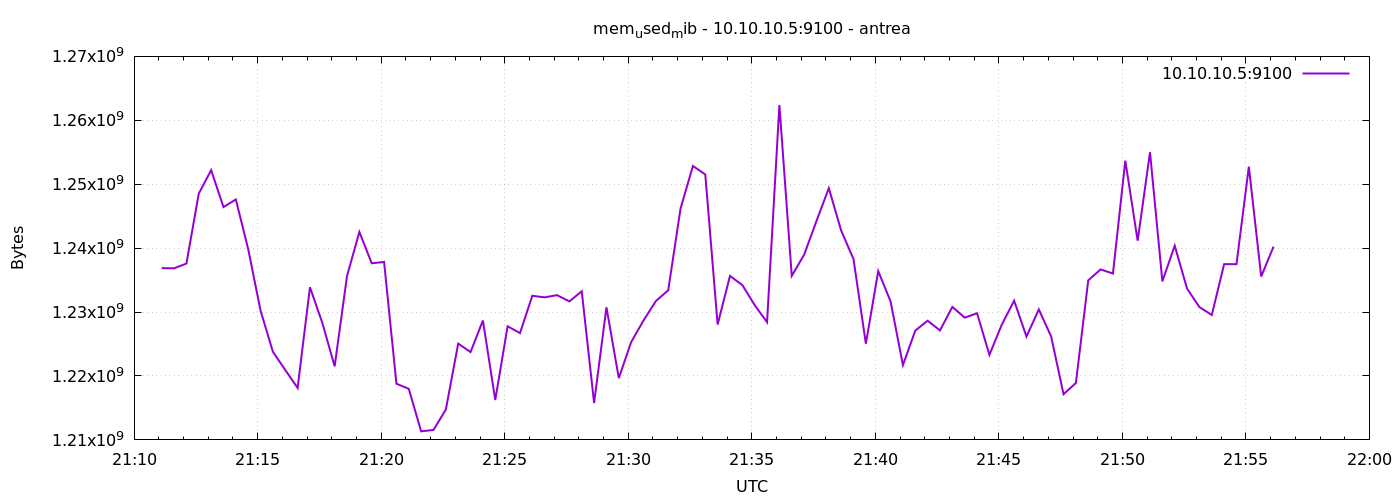

Values plotted in this chart, from the file beside it:
1777065067	1236873216
1777065097	1236844544
1777065127	1237585920
1777065157	1248530432
1777065187	1252204544
1777065217	1246425088
1777065247	1247621120
1777065277	1239846912
1777065307	1230229504
1777065337	1223786496
1777065367	1220939776
1777065397	1218129920
1777065427	1233879040
1777065457	1228304384
1777065487	1221513216
1777065517	1235636224
1777065547	1242529792
1777065577	1237630976
1777065607	1237839872
1777065637	1218789376
1777065667	1217982464
1777065697	1211342848
1777065727	1211555840
1777065757	1214754816
1777065787	1225064448
1777065817	1223741440
1777065847	1228681216
1777065877	1216241664
1777065907	1227776000
1777065937	1226706944
1777065967	1232543744
1777065997	1232302080
1777066027	1232646144
1777066057	1231667200
1777066087	1233252352
1777066117	1215766528
1777066147	1230745600
1777066177	1219665920
1777066207	1225297920
1777066237	1228681216
1777066267	1231720448
1777066297	1233412096
1777066327	1246216192
1777066357	1252851712
1777066387	1251528704
1777066417	1228054528
1777066447	1235648512
1777066477	1234227200
1777066507	1231081472
1777066537	1228419072
1777066567	1262399488
1777066597	1235656704
1777066627	1238962176
1777066657	1244237824
1777066687	1249382400
1777066717	1242750976
1777066747	1238282240
1777066777	1225048064
1777066807	1236406272
1777066837	1231659008
1777066867	1221701632
... 30 more rows
